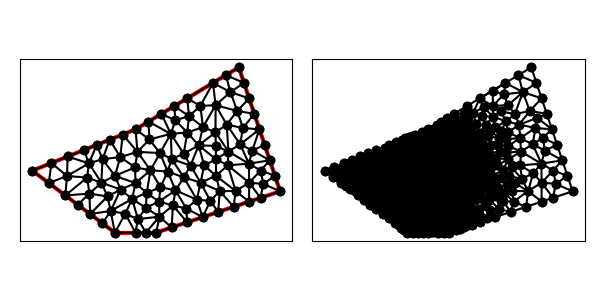

The data file committed next to this chart (first rows):
1.000000000000000000e+01, 8.000000000000000000e+00, 1.600000000000000000e+01, 1.000000000000000000e+01, 1.400000000000000000e+01, 1.600000000000000000e+01, 9.000000000000000000e+00, 1.300000000000000000e+01, 4.000000000000000000e+00, 1.100000000000000000e+01, 8.000000000000000000e+00, 8.000000000000000000e+00, 8.835790697674418936e+00, 9.627412790697674083e+00, 8.500000000000000000e+00, 8.912499999999999645e+00, 9.115000000000000213e+00, 8.656250000000000000e+00, 8.816930232558140901e+00, 9.065387596899224576e+00, 0.000000000000000000e+00, 3.838214935615676116e-02
1.000000000000000000e+01, 8.000000000000000000e+00, 1.600000000000000000e+01, 1.000000000000000000e+01, 1.400000000000000000e+01, 1.600000000000000000e+01, 9.000000000000000000e+00, 1.300000000000000000e+01, 4.000000000000000000e+00, 1.100000000000000000e+01, 8.000000000000000000e+00, 8.000000000000000000e+00, 9.000000000000000000e+00, 8.000000000000000000e+00, 8.500000000000000000e+00, 8.912499999999999645e+00, 8.000000000000000000e+00, 8.000000000000000000e+00, 8.500000000000000000e+00, 8.304166666666667140e+00, 0.000000000000000000e+00, 3.027555550477878388e-02
1.000000000000000000e+01, 8.000000000000000000e+00, 1.600000000000000000e+01, 1.000000000000000000e+01, 1.400000000000000000e+01, 1.600000000000000000e+01, 9.000000000000000000e+00, 1.300000000000000000e+01, 4.000000000000000000e+00, 1.100000000000000000e+01, 8.000000000000000000e+00, 8.000000000000000000e+00, 9.723513950092053548e+00, 1.101791997002390389e+01, 9.541626084319320356e+00, 9.921510868466382860e+00, 1.020874359499897466e+01, 1.019947649791623867e+01, 9.824627876470115595e+00, 1.037963577880217514e+01, 0.000000000000000000e+00, 5.249604394533931295e-02
1.000000000000000000e+01, 8.000000000000000000e+00, 1.600000000000000000e+01, 1.000000000000000000e+01, 1.400000000000000000e+01, 1.600000000000000000e+01, 9.000000000000000000e+00, 1.300000000000000000e+01, 4.000000000000000000e+00, 1.100000000000000000e+01, 8.000000000000000000e+00, 8.000000000000000000e+00, 1.000000000000000000e+01, 8.000000000000000000e+00, 1.015975609756097597e+01, 8.770731707317072079e+00, 9.500000000000000000e+00, 8.000000000000000000e+00, 9.886585365853658658e+00, 8.256910569105690101e+00, 1.000000000000000000e+00, 1.742977792727578787e-02
1.000000000000000000e+01, 8.000000000000000000e+00, 1.600000000000000000e+01, 1.000000000000000000e+01, 1.400000000000000000e+01, 1.600000000000000000e+01, 9.000000000000000000e+00, 1.300000000000000000e+01, 4.000000000000000000e+00, 1.100000000000000000e+01, 8.000000000000000000e+00, 8.000000000000000000e+00, 9.000000000000000000e+00, 8.000000000000000000e+00, 9.115000000000000213e+00, 8.656250000000000000e+00, 8.500000000000000000e+00, 8.912499999999999645e+00, 8.871666666666667922e+00, 8.522916666666667140e+00, 0.000000000000000000e+00, 3.027555550477878388e-02
1.000000000000000000e+01, 8.000000000000000000e+00, 1.600000000000000000e+01, 1.000000000000000000e+01, 1.400000000000000000e+01, 1.600000000000000000e+01, 9.000000000000000000e+00, 1.300000000000000000e+01, 4.000000000000000000e+00, 1.100000000000000000e+01, 8.000000000000000000e+00, 8.000000000000000000e+00, 9.000000000000000000e+00, 1.040000000000000036e+01, 7.999297321587610199e+00, 1.074958867242285976e+01, 8.280996209260834462e+00, 1.008671514483630283e+01, 8.426764510282815479e+00, 1.041210127241972039e+01, 0.000000000000000000e+00, 4.454827402726251745e-02
1.000000000000000000e+01, 8.000000000000000000e+00, 1.600000000000000000e+01, 1.000000000000000000e+01, 1.400000000000000000e+01, 1.600000000000000000e+01, 9.000000000000000000e+00, 1.300000000000000000e+01, 4.000000000000000000e+00, 1.100000000000000000e+01, 8.000000000000000000e+00, 8.000000000000000000e+00, 9.723513950092053548e+00, 1.101791997002390389e+01, 9.000000000000000000e+00, 1.040000000000000036e+01, 9.541626084319320356e+00, 9.921510868466382860e+00, 9.421713344803791301e+00, 1.044647694616342903e+01, 0.000000000000000000e+00, 4.454827402726251745e-02
1.000000000000000000e+01, 8.000000000000000000e+00, 1.600000000000000000e+01, 1.000000000000000000e+01, 1.400000000000000000e+01, 1.600000000000000000e+01, 9.000000000000000000e+00, 1.300000000000000000e+01, 4.000000000000000000e+00, 1.100000000000000000e+01, 8.000000000000000000e+00, 8.000000000000000000e+00, 1.087500000000000000e+01, 1.412500000000000000e+01, 1.158917326222816335e+01, 1.364304456295306167e+01, 1.150000000000000000e+01, 1.450000000000000000e+01, 1.132139108740938838e+01, 1.408934818765102115e+01, 1.000000000000000000e+00, 2.417529488307069985e-01
1.000000000000000000e+01, 8.000000000000000000e+00, 1.600000000000000000e+01, 1.000000000000000000e+01, 1.400000000000000000e+01, 1.600000000000000000e+01, 9.000000000000000000e+00, 1.300000000000000000e+01, 4.000000000000000000e+00, 1.100000000000000000e+01, 8.000000000000000000e+00, 8.000000000000000000e+00, 9.115000000000000213e+00, 8.656250000000000000e+00, 9.500000000000000000e+00, 8.000000000000000000e+00, 1.015975609756097597e+01, 8.770731707317072079e+00, 9.591585365853658729e+00, 8.475660569105690101e+00, 0.000000000000000000e+00, 1.742977792727578787e-02
1.000000000000000000e+01, 8.000000000000000000e+00, 1.600000000000000000e+01, 1.000000000000000000e+01, 1.400000000000000000e+01, 1.600000000000000000e+01, 9.000000000000000000e+00, 1.300000000000000000e+01, 4.000000000000000000e+00, 1.100000000000000000e+01, 8.000000000000000000e+00, 8.000000000000000000e+00, 1.081105731527905611e+01, 9.316828054162833439e+00, 1.150000000000000000e+01, 8.500000000000000000e+00, 1.145949099173622443e+01, 9.164786987632151494e+00, 1.125684943567176077e+01, 8.993871680598328311e+00, 1.000000000000000000e+00, 7.297872419674754363e-02
1.000000000000000000e+01, 8.000000000000000000e+00, 1.600000000000000000e+01, 1.000000000000000000e+01, 1.400000000000000000e+01, 1.600000000000000000e+01, 9.000000000000000000e+00, 1.300000000000000000e+01, 4.000000000000000000e+00, 1.100000000000000000e+01, 8.000000000000000000e+00, 8.000000000000000000e+00, 8.500000000000000000e+00, 8.912499999999999645e+00, 7.795268780400630426e+00, 9.049259387155258239e+00, 8.000000000000000000e+00, 8.000000000000000000e+00, 8.098422926800209254e+00, 8.653919795718419294e+00, 0.000000000000000000e+00, 4.078281624092734009e-02
1.000000000000000000e+01, 8.000000000000000000e+00, 1.600000000000000000e+01, 1.000000000000000000e+01, 1.400000000000000000e+01, 1.600000000000000000e+01, 9.000000000000000000e+00, 1.300000000000000000e+01, 4.000000000000000000e+00, 1.100000000000000000e+01, 8.000000000000000000e+00, 8.000000000000000000e+00, 9.500000000000000000e+00, 8.000000000000000000e+00, 9.115000000000000213e+00, 8.656250000000000000e+00, 9.000000000000000000e+00, 8.000000000000000000e+00, 9.205000000000000071e+00, 8.218750000000000000e+00, 0.000000000000000000e+00, 1.742977792727578787e-02
1.000000000000000000e+01, 8.000000000000000000e+00, 1.600000000000000000e+01, 1.000000000000000000e+01, 1.400000000000000000e+01, 1.600000000000000000e+01, 9.000000000000000000e+00, 1.300000000000000000e+01, 4.000000000000000000e+00, 1.100000000000000000e+01, 8.000000000000000000e+00, 8.000000000000000000e+00, 7.795268780400630426e+00, 9.049259387155258239e+00, 6.799999999999999822e+00, 8.900000000000000355e+00, 7.400000000000000355e+00, 8.449999999999999289e+00, 7.331756260133542646e+00, 8.799753129051753220e+00, 0.000000000000000000e+00, 4.617706096657867715e-02
1.000000000000000000e+01, 8.000000000000000000e+00, 1.600000000000000000e+01, 1.000000000000000000e+01, 1.400000000000000000e+01, 1.600000000000000000e+01, 9.000000000000000000e+00, 1.300000000000000000e+01, 4.000000000000000000e+00, 1.100000000000000000e+01, 8.000000000000000000e+00, 8.000000000000000000e+00, 8.835790697674418936e+00, 9.627412790697674083e+00, 9.115000000000000213e+00, 8.656250000000000000e+00, 9.500000000000000000e+00, 9.199999999999999289e+00, 9.150263565891473050e+00, 9.161220930232557791e+00, 0.000000000000000000e+00, 3.838214935615676116e-02
1.000000000000000000e+01, 8.000000000000000000e+00, 1.600000000000000000e+01, 1.000000000000000000e+01, 1.400000000000000000e+01, 1.600000000000000000e+01, 9.000000000000000000e+00, 1.300000000000000000e+01, 4.000000000000000000e+00, 1.100000000000000000e+01, 8.000000000000000000e+00, 8.000000000000000000e+00, 9.541626084319320356e+00, 9.921510868466382860e+00, 8.835790697674418936e+00, 9.627412790697674083e+00, 9.500000000000000000e+00, 9.199999999999999289e+00, 9.292472260664579764e+00, 9.582974553054684819e+00, 0.000000000000000000e+00, 4.421341989440955716e-02
1.000000000000000000e+01, 8.000000000000000000e+00, 1.600000000000000000e+01, 1.000000000000000000e+01, 1.400000000000000000e+01, 1.600000000000000000e+01, 9.000000000000000000e+00, 1.300000000000000000e+01, 4.000000000000000000e+00, 1.100000000000000000e+01, 8.000000000000000000e+00, 8.000000000000000000e+00, 6.799999999999999822e+00, 8.900000000000000355e+00, 7.643788796012674247e+00, 9.750973742276286771e+00, 6.769448853300144009e+00, 9.888799458649677021e+00, 7.071079216437605730e+00, 9.513257733641987457e+00, 0.000000000000000000e+00, 4.741571319479205571e-02
1.000000000000000000e+01, 8.000000000000000000e+00, 1.600000000000000000e+01, 1.000000000000000000e+01, 1.400000000000000000e+01, 1.600000000000000000e+01, 9.000000000000000000e+00, 1.300000000000000000e+01, 4.000000000000000000e+00, 1.100000000000000000e+01, 8.000000000000000000e+00, 8.000000000000000000e+00, 5.714238345442629097e+00, 1.168569533817705164e+01, 4.928476690885259082e+00, 1.137139067635410328e+01, 5.681048495239205742e+00, 1.074139799365227610e+01, 5.441254510522365528e+00, 1.126616133606114367e+01, 0.000000000000000000e+00, 4.857197494307591290e-02
1.000000000000000000e+01, 8.000000000000000000e+00, 1.600000000000000000e+01, 1.000000000000000000e+01, 1.400000000000000000e+01, 1.600000000000000000e+01, 9.000000000000000000e+00, 1.300000000000000000e+01, 4.000000000000000000e+00, 1.100000000000000000e+01, 8.000000000000000000e+00, 8.000000000000000000e+00, 8.976714179758106482e+00, 1.115980127075721384e+01, 9.000000000000000000e+00, 1.040000000000000036e+01, 9.723513950092053548e+00, 1.101791997002390389e+01, 9.233409376616720010e+00, 1.085924041359370484e+01, 0.000000000000000000e+00, 4.030563195254738273e-02
1.000000000000000000e+01, 8.000000000000000000e+00, 1.600000000000000000e+01, 1.000000000000000000e+01, 1.400000000000000000e+01, 1.600000000000000000e+01, 9.000000000000000000e+00, 1.300000000000000000e+01, 4.000000000000000000e+00, 1.100000000000000000e+01, 8.000000000000000000e+00, 8.000000000000000000e+00, 7.999297321587610199e+00, 1.074958867242285976e+01, 9.000000000000000000e+00, 1.040000000000000036e+01, 8.976714179758106482e+00, 1.115980127075721384e+01, 8.658670500448572227e+00, 1.076979664772669132e+01, 0.000000000000000000e+00, 4.030563195254738273e-02
1.000000000000000000e+01, 8.000000000000000000e+00, 1.600000000000000000e+01, 1.000000000000000000e+01, 1.400000000000000000e+01, 1.600000000000000000e+01, 9.000000000000000000e+00, 1.300000000000000000e+01, 4.000000000000000000e+00, 1.100000000000000000e+01, 8.000000000000000000e+00, 8.000000000000000000e+00, 8.835790697674418936e+00, 9.627412790697674083e+00, 8.280996209260834462e+00, 1.008671514483630283e+01, 7.795268780400630426e+00, 9.049259387155258239e+00, 8.304018562445294904e+00, 9.587795774229745049e+00, 0.000000000000000000e+00, 4.632185179956669480e-02
1.000000000000000000e+01, 8.000000000000000000e+00, 1.600000000000000000e+01, 1.000000000000000000e+01, 1.400000000000000000e+01, 1.600000000000000000e+01, 9.000000000000000000e+00, 1.300000000000000000e+01, 4.000000000000000000e+00, 1.100000000000000000e+01, 8.000000000000000000e+00, 8.000000000000000000e+00, 8.280996209260834462e+00, 1.008671514483630283e+01, 7.346570525361530990e+00, 1.041937219523072677e+01, 7.643788796012674247e+00, 9.750973742276286771e+00, 7.757118510211680196e+00, 1.008568702744777212e+01, 0.000000000000000000e+00, 4.741571319479205571e-02
1.000000000000000000e+01, 8.000000000000000000e+00, 1.600000000000000000e+01, 1.000000000000000000e+01, 1.400000000000000000e+01, 1.600000000000000000e+01, 9.000000000000000000e+00, 1.300000000000000000e+01, 4.000000000000000000e+00, 1.100000000000000000e+01, 8.000000000000000000e+00, 8.000000000000000000e+00, 8.835790697674418936e+00, 9.627412790697674083e+00, 7.795268780400630426e+00, 9.049259387155258239e+00, 8.500000000000000000e+00, 8.912499999999999645e+00, 8.377019826025016158e+00, 9.196390725950976730e+00, 0.000000000000000000e+00, 4.078281624092734009e-02
1.000000000000000000e+01, 8.000000000000000000e+00, 1.600000000000000000e+01, 1.000000000000000000e+01, 1.400000000000000000e+01, 1.600000000000000000e+01, 9.000000000000000000e+00, 1.300000000000000000e+01, 4.000000000000000000e+00, 1.100000000000000000e+01, 8.000000000000000000e+00, 8.000000000000000000e+00, 7.400000000000000355e+00, 8.449999999999999289e+00, 8.000000000000000000e+00, 8.000000000000000000e+00, 7.795268780400630426e+00, 9.049259387155258239e+00, 7.731756260133543890e+00, 8.499753129051752509e+00, 0.000000000000000000e+00, 4.291999109264646450e-02
1.000000000000000000e+01, 8.000000000000000000e+00, 1.600000000000000000e+01, 1.000000000000000000e+01, 1.400000000000000000e+01, 1.600000000000000000e+01, 9.000000000000000000e+00, 1.300000000000000000e+01, 4.000000000000000000e+00, 1.100000000000000000e+01, 8.000000000000000000e+00, 8.000000000000000000e+00, 1.093534590473706025e+01, 1.004847356231965172e+01, 1.133975609756097569e+01, 1.067073170731707243e+01, 1.055616346188473287e+01, 1.095851142516523780e+01, 1.094375515472758842e+01, 1.055923889826732065e+01, 0.000000000000000000e+00, 6.732218406050896609e-02
1.000000000000000000e+01, 8.000000000000000000e+00, 1.600000000000000000e+01, 1.000000000000000000e+01, 1.400000000000000000e+01, 1.600000000000000000e+01, 9.000000000000000000e+00, 1.300000000000000000e+01, 4.000000000000000000e+00, 1.100000000000000000e+01, 8.000000000000000000e+00, 8.000000000000000000e+00, 7.643788796012674247e+00, 9.750973742276286771e+00, 7.346570525361530990e+00, 1.041937219523072677e+01, 6.769448853300144009e+00, 9.888799458649677021e+00, 7.253269391558116119e+00, 1.001971513205223197e+01, 0.000000000000000000e+00, 4.741571319479205571e-02
1.000000000000000000e+01, 8.000000000000000000e+00, 1.600000000000000000e+01, 1.000000000000000000e+01, 1.400000000000000000e+01, 1.600000000000000000e+01, 9.000000000000000000e+00, 1.300000000000000000e+01, 4.000000000000000000e+00, 1.100000000000000000e+01, 8.000000000000000000e+00, 8.000000000000000000e+00, 6.799999999999999822e+00, 8.900000000000000355e+00, 7.795268780400630426e+00, 9.049259387155258239e+00, 7.643788796012674247e+00, 9.750973742276286771e+00, 7.413019192137768165e+00, 9.233411043143847863e+00, 0.000000000000000000e+00, 4.632185179956669480e-02
1.000000000000000000e+01, 8.000000000000000000e+00, 1.600000000000000000e+01, 1.000000000000000000e+01, 1.400000000000000000e+01, 1.600000000000000000e+01, 9.000000000000000000e+00, 1.300000000000000000e+01, 4.000000000000000000e+00, 1.100000000000000000e+01, 8.000000000000000000e+00, 8.000000000000000000e+00, 1.406766610169526110e+01, 1.227429758211972732e+01, 1.465293266039976672e+01, 1.197503250083115844e+01, 1.500000000000000000e+01, 1.300000000000000000e+01, 1.457353292069834261e+01, 1.241644336098362800e+01, 1.000000000000000000e+00, 4.483939572367229287e-01
1.000000000000000000e+01, 8.000000000000000000e+00, 1.600000000000000000e+01, 1.000000000000000000e+01, 1.400000000000000000e+01, 1.600000000000000000e+01, 9.000000000000000000e+00, 1.300000000000000000e+01, 4.000000000000000000e+00, 1.100000000000000000e+01, 8.000000000000000000e+00, 8.000000000000000000e+00, 1.018463220484846943e+01, 1.185018644205226934e+01, 9.093299788047996657e+00, 1.191096569776922820e+01, 9.723513950092053548e+00, 1.101791997002390389e+01, 9.667148647662839878e+00, 1.159302403661513381e+01, 0.000000000000000000e+00, 3.437848188949090694e-02
1.000000000000000000e+01, 8.000000000000000000e+00, 1.600000000000000000e+01, 1.000000000000000000e+01, 1.400000000000000000e+01, 1.600000000000000000e+01, 9.000000000000000000e+00, 1.300000000000000000e+01, 4.000000000000000000e+00, 1.100000000000000000e+01, 8.000000000000000000e+00, 8.000000000000000000e+00, 1.081105731527905611e+01, 9.316828054162833439e+00, 1.075000000000000000e+01, 8.250000000000000000e+00, 1.150000000000000000e+01, 8.500000000000000000e+00, 1.102035243842635204e+01, 8.688942684720943888e+00, 1.000000000000000000e+00, 7.297872419674754363e-02
1.000000000000000000e+01, 8.000000000000000000e+00, 1.600000000000000000e+01, 1.000000000000000000e+01, 1.400000000000000000e+01, 1.600000000000000000e+01, 9.000000000000000000e+00, 1.300000000000000000e+01, 4.000000000000000000e+00, 1.100000000000000000e+01, 8.000000000000000000e+00, 8.000000000000000000e+00, 1.055616346188473287e+01, 1.095851142516523780e+01, 9.723513950092053548e+00, 1.101791997002390389e+01, 1.020874359499897466e+01, 1.019947649791623867e+01, 1.016280700232525369e+01, 1.072530263103512738e+01, 0.000000000000000000e+00, 5.367573745433005389e-02
1.000000000000000000e+01, 8.000000000000000000e+00, 1.600000000000000000e+01, 1.000000000000000000e+01, 1.400000000000000000e+01, 1.600000000000000000e+01, 9.000000000000000000e+00, 1.300000000000000000e+01, 4.000000000000000000e+00, 1.100000000000000000e+01, 8.000000000000000000e+00, 8.000000000000000000e+00, 8.835790697674418936e+00, 9.627412790697674083e+00, 9.541626084319320356e+00, 9.921510868466382860e+00, 9.000000000000000000e+00, 1.040000000000000036e+01, 9.125805593997911913e+00, 9.982974553054686950e+00, 0.000000000000000000e+00, 4.454827402726251745e-02
1.000000000000000000e+01, 8.000000000000000000e+00, 1.600000000000000000e+01, 1.000000000000000000e+01, 1.400000000000000000e+01, 1.600000000000000000e+01, 9.000000000000000000e+00, 1.300000000000000000e+01, 4.000000000000000000e+00, 1.100000000000000000e+01, 8.000000000000000000e+00, 8.000000000000000000e+00, 1.013386314573216929e+01, 9.501546792400086261e+00, 9.541626084319320356e+00, 9.921510868466382860e+00, 9.500000000000000000e+00, 9.199999999999999289e+00, 9.725163076683829289e+00, 9.541019220288822211e+00, 0.000000000000000000e+00, 4.421341989440955716e-02
1.000000000000000000e+01, 8.000000000000000000e+00, 1.600000000000000000e+01, 1.000000000000000000e+01, 1.400000000000000000e+01, 1.600000000000000000e+01, 9.000000000000000000e+00, 1.300000000000000000e+01, 4.000000000000000000e+00, 1.100000000000000000e+01, 8.000000000000000000e+00, 8.000000000000000000e+00, 1.287629180505777171e+01, 1.417182952019661535e+01, 1.341399243336550917e+01, 1.322881348753244168e+01, 1.392506338000390897e+01, 1.389168779333463632e+01, 1.340511587280906269e+01, 1.376411026702123230e+01, 0.000000000000000000e+00, 4.067740242373523718e-01
1.000000000000000000e+01, 8.000000000000000000e+00, 1.600000000000000000e+01, 1.000000000000000000e+01, 1.400000000000000000e+01, 1.600000000000000000e+01, 9.000000000000000000e+00, 1.300000000000000000e+01, 4.000000000000000000e+00, 1.100000000000000000e+01, 8.000000000000000000e+00, 8.000000000000000000e+00, 9.115000000000000213e+00, 8.656250000000000000e+00, 1.015975609756097597e+01, 8.770731707317072079e+00, 9.500000000000000000e+00, 9.199999999999999289e+00, 9.591585365853658729e+00, 8.875660569105690456e+00, 0.000000000000000000e+00, 3.498288791950687066e-02
1.000000000000000000e+01, 8.000000000000000000e+00, 1.600000000000000000e+01, 1.000000000000000000e+01, 1.400000000000000000e+01, 1.600000000000000000e+01, 9.000000000000000000e+00, 1.300000000000000000e+01, 4.000000000000000000e+00, 1.100000000000000000e+01, 8.000000000000000000e+00, 8.000000000000000000e+00, 9.000000000000000000e+00, 1.300000000000000000e+01, 9.093299788047996657e+00, 1.191096569776922820e+01, 9.673977282778965403e+00, 1.250922726472867907e+01, 9.255759023608987945e+00, 1.247339765416596968e+01, 1.000000000000000000e+00, 2.854063786122450555e-02
1.000000000000000000e+01, 8.000000000000000000e+00, 1.600000000000000000e+01, 1.000000000000000000e+01, 1.400000000000000000e+01, 1.600000000000000000e+01, 9.000000000000000000e+00, 1.300000000000000000e+01, 4.000000000000000000e+00, 1.100000000000000000e+01, 8.000000000000000000e+00, 8.000000000000000000e+00, 1.300000000000000000e+01, 9.000000000000000000e+00, 1.262355307132358639e+01, 9.538808328876241305e+00, 1.225000000000000000e+01, 8.750000000000000000e+00, 1.262451769044119487e+01, 9.096269442958748286e+00, 1.000000000000000000e+00, 2.041766854143220455e-01
1.000000000000000000e+01, 8.000000000000000000e+00, 1.600000000000000000e+01, 1.000000000000000000e+01, 1.400000000000000000e+01, 1.600000000000000000e+01, 9.000000000000000000e+00, 1.300000000000000000e+01, 4.000000000000000000e+00, 1.100000000000000000e+01, 8.000000000000000000e+00, 8.000000000000000000e+00, 1.000000000000000000e+01, 8.000000000000000000e+00, 1.075000000000000000e+01, 8.250000000000000000e+00, 1.015975609756097597e+01, 8.770731707317072079e+00, 1.030325203252032473e+01, 8.340243902439024026e+00, 1.000000000000000000e+00, 3.498288791950687066e-02
1.000000000000000000e+01, 8.000000000000000000e+00, 1.600000000000000000e+01, 1.000000000000000000e+01, 1.400000000000000000e+01, 1.600000000000000000e+01, 9.000000000000000000e+00, 1.300000000000000000e+01, 4.000000000000000000e+00, 1.100000000000000000e+01, 8.000000000000000000e+00, 8.000000000000000000e+00, 1.081105731527905611e+01, 9.316828054162833439e+00, 1.093534590473706025e+01, 1.004847356231965172e+01, 1.013386314573216929e+01, 9.501546792400086261e+00, 1.062675545524942855e+01, 9.622282802960855363e+00, 0.000000000000000000e+00, 5.110125924560994515e-02
1.000000000000000000e+01, 8.000000000000000000e+00, 1.600000000000000000e+01, 1.000000000000000000e+01, 1.400000000000000000e+01, 1.600000000000000000e+01, 9.000000000000000000e+00, 1.300000000000000000e+01, 4.000000000000000000e+00, 1.100000000000000000e+01, 8.000000000000000000e+00, 8.000000000000000000e+00, 1.075000000000000000e+01, 8.250000000000000000e+00, 1.081105731527905611e+01, 9.316828054162833439e+00, 1.015975609756097597e+01, 8.770731707317072079e+00, 1.057360447094667855e+01, 8.779186587159967914e+00, 1.000000000000000000e+00, 3.498288791950687066e-02
1.000000000000000000e+01, 8.000000000000000000e+00, 1.600000000000000000e+01, 1.000000000000000000e+01, 1.400000000000000000e+01, 1.600000000000000000e+01, 9.000000000000000000e+00, 1.300000000000000000e+01, 4.000000000000000000e+00, 1.100000000000000000e+01, 8.000000000000000000e+00, 8.000000000000000000e+00, 1.013386314573216929e+01, 9.501546792400086261e+00, 1.015975609756097597e+01, 8.770731707317072079e+00, 1.081105731527905611e+01, 9.316828054162833439e+00, 1.036822551952406712e+01, 9.196368851293330593e+00, 0.000000000000000000e+00, 3.498288791950687066e-02
1.000000000000000000e+01, 8.000000000000000000e+00, 1.600000000000000000e+01, 1.000000000000000000e+01, 1.400000000000000000e+01, 1.600000000000000000e+01, 9.000000000000000000e+00, 1.300000000000000000e+01, 4.000000000000000000e+00, 1.100000000000000000e+01, 8.000000000000000000e+00, 8.000000000000000000e+00, 1.205803334849107600e+01, 1.222516132086600216e+01, 1.226355428445094731e+01, 1.310682191456297829e+01, 1.150632226412028025e+01, 1.284666755804915717e+01, 1.194263663235410178e+01, 1.272621693115937802e+01, 0.000000000000000000e+00, 1.141938669210632723e-01
1.000000000000000000e+01, 8.000000000000000000e+00, 1.600000000000000000e+01, 1.000000000000000000e+01, 1.400000000000000000e+01, 1.600000000000000000e+01, 9.000000000000000000e+00, 1.300000000000000000e+01, 4.000000000000000000e+00, 1.100000000000000000e+01, 8.000000000000000000e+00, 8.000000000000000000e+00, 1.093534590473706025e+01, 1.004847356231965172e+01, 1.196860307965633119e+01, 9.594190761031006431e+00, 1.133975609756097569e+01, 1.067073170731707243e+01, 1.141456836065145630e+01, 1.010446534355591020e+01, 0.000000000000000000e+00, 7.319781642882783324e-02
1.000000000000000000e+01, 8.000000000000000000e+00, 1.600000000000000000e+01, 1.000000000000000000e+01, 1.400000000000000000e+01, 1.600000000000000000e+01, 9.000000000000000000e+00, 1.300000000000000000e+01, 4.000000000000000000e+00, 1.100000000000000000e+01, 8.000000000000000000e+00, 8.000000000000000000e+00, 1.013386314573216929e+01, 9.501546792400086261e+00, 1.093534590473706025e+01, 1.004847356231965172e+01, 1.020874359499897466e+01, 1.019947649791623867e+01, 1.042598421515606866e+01, 9.916498950878660068e+00, 0.000000000000000000e+00, 5.110125924560994515e-02
1.000000000000000000e+01, 8.000000000000000000e+00, 1.600000000000000000e+01, 1.000000000000000000e+01, 1.400000000000000000e+01, 1.600000000000000000e+01, 9.000000000000000000e+00, 1.300000000000000000e+01, 4.000000000000000000e+00, 1.100000000000000000e+01, 8.000000000000000000e+00, 8.000000000000000000e+00, 1.093534590473706025e+01, 1.004847356231965172e+01, 1.081105731527905611e+01, 9.316828054162833439e+00, 1.145949099173622443e+01, 9.164786987632151494e+00, 1.106863140391744516e+01, 9.510029534704878884e+00, 0.000000000000000000e+00, 7.297872419674754363e-02
1.000000000000000000e+01, 8.000000000000000000e+00, 1.600000000000000000e+01, 1.000000000000000000e+01, 1.400000000000000000e+01, 1.600000000000000000e+01, 9.000000000000000000e+00, 1.300000000000000000e+01, 4.000000000000000000e+00, 1.100000000000000000e+01, 8.000000000000000000e+00, 8.000000000000000000e+00, 9.541626084319320356e+00, 9.921510868466382860e+00, 1.013386314573216929e+01, 9.501546792400086261e+00, 1.020874359499897466e+01, 1.019947649791623867e+01, 9.961410941683487508e+00, 9.874178052927568672e+00, 0.000000000000000000e+00, 5.110125924560994515e-02
1.000000000000000000e+01, 8.000000000000000000e+00, 1.600000000000000000e+01, 1.000000000000000000e+01, 1.400000000000000000e+01, 1.600000000000000000e+01, 9.000000000000000000e+00, 1.300000000000000000e+01, 4.000000000000000000e+00, 1.100000000000000000e+01, 8.000000000000000000e+00, 8.000000000000000000e+00, 1.015975609756097597e+01, 8.770731707317072079e+00, 1.013386314573216929e+01, 9.501546792400086261e+00, 9.500000000000000000e+00, 9.199999999999999289e+00, 9.931206414431047236e+00, 9.157426166572387061e+00, 0.000000000000000000e+00, 3.498288791950687066e-02
1.000000000000000000e+01, 8.000000000000000000e+00, 1.600000000000000000e+01, 1.000000000000000000e+01, 1.400000000000000000e+01, 1.600000000000000000e+01, 9.000000000000000000e+00, 1.300000000000000000e+01, 4.000000000000000000e+00, 1.100000000000000000e+01, 8.000000000000000000e+00, 8.000000000000000000e+00, 1.225000000000000000e+01, 8.750000000000000000e+00, 1.145949099173622443e+01, 9.164786987632151494e+00, 1.150000000000000000e+01, 8.500000000000000000e+00, 1.173649699724540874e+01, 8.804928995877384423e+00, 1.000000000000000000e+00, 1.317840584843092411e-01
1.000000000000000000e+01, 8.000000000000000000e+00, 1.600000000000000000e+01, 1.000000000000000000e+01, 1.400000000000000000e+01, 1.600000000000000000e+01, 9.000000000000000000e+00, 1.300000000000000000e+01, 4.000000000000000000e+00, 1.100000000000000000e+01, 8.000000000000000000e+00, 8.000000000000000000e+00, 1.093534590473706025e+01, 1.004847356231965172e+01, 1.145949099173622443e+01, 9.164786987632151494e+00, 1.196860307965633119e+01, 9.594190761031006431e+00, 1.145447999204320588e+01, 9.602483770327603807e+00, 0.000000000000000000e+00, 7.319781642882783324e-02
1.000000000000000000e+01, 8.000000000000000000e+00, 1.600000000000000000e+01, 1.000000000000000000e+01, 1.400000000000000000e+01, 1.600000000000000000e+01, 9.000000000000000000e+00, 1.300000000000000000e+01, 4.000000000000000000e+00, 1.100000000000000000e+01, 8.000000000000000000e+00, 8.000000000000000000e+00, 1.020874359499897466e+01, 1.019947649791623867e+01, 1.093534590473706025e+01, 1.004847356231965172e+01, 1.055616346188473287e+01, 1.095851142516523780e+01, 1.056675098720692141e+01, 1.040215382846704273e+01, 0.000000000000000000e+00, 5.367573745433005389e-02
1.000000000000000000e+01, 8.000000000000000000e+00, 1.600000000000000000e+01, 1.000000000000000000e+01, 1.400000000000000000e+01, 1.600000000000000000e+01, 9.000000000000000000e+00, 1.300000000000000000e+01, 4.000000000000000000e+00, 1.100000000000000000e+01, 8.000000000000000000e+00, 8.000000000000000000e+00, 1.018463220484846943e+01, 1.185018644205226934e+01, 9.673977282778965403e+00, 1.250922726472867907e+01, 9.093299788047996657e+00, 1.191096569776922820e+01, 9.650636425225142645e+00, 1.209012646818339221e+01, 0.000000000000000000e+00, 2.854063786122450555e-02
1.000000000000000000e+01, 8.000000000000000000e+00, 1.600000000000000000e+01, 1.000000000000000000e+01, 1.400000000000000000e+01, 1.600000000000000000e+01, 9.000000000000000000e+00, 1.300000000000000000e+01, 4.000000000000000000e+00, 1.100000000000000000e+01, 8.000000000000000000e+00, 8.000000000000000000e+00, 1.133975609756097569e+01, 1.067073170731707243e+01, 1.166275932692040129e+01, 1.124699339044576618e+01, 1.075141940887443859e+01, 1.156310792340368643e+01, 1.125131161111860401e+01, 1.116027767372217561e+01, 0.000000000000000000e+00, 7.561537865262563107e-02
1.000000000000000000e+01, 8.000000000000000000e+00, 1.600000000000000000e+01, 1.000000000000000000e+01, 1.400000000000000000e+01, 1.600000000000000000e+01, 9.000000000000000000e+00, 1.300000000000000000e+01, 4.000000000000000000e+00, 1.100000000000000000e+01, 8.000000000000000000e+00, 8.000000000000000000e+00, 1.018463220484846943e+01, 1.185018644205226934e+01, 9.723513950092053548e+00, 1.101791997002390389e+01, 1.055616346188473287e+01, 1.095851142516523780e+01, 1.015476987227508587e+01, 1.127553927908047093e+01, 0.000000000000000000e+00, 4.505526074227988315e-02
1.000000000000000000e+01, 8.000000000000000000e+00, 1.600000000000000000e+01, 1.000000000000000000e+01, 1.400000000000000000e+01, 1.600000000000000000e+01, 9.000000000000000000e+00, 1.300000000000000000e+01, 4.000000000000000000e+00, 1.100000000000000000e+01, 8.000000000000000000e+00, 8.000000000000000000e+00, 6.741420050559560728e+00, 1.135153578842576216e+01, 7.346570525361530990e+00, 1.041937219523072677e+01, 7.402008059281549812e+00, 1.155747985179612591e+01, 7.163332878400880510e+00, 1.110946261181753947e+01, 0.000000000000000000e+00, 4.396656225452393041e-02
1.000000000000000000e+01, 8.000000000000000000e+00, 1.600000000000000000e+01, 1.000000000000000000e+01, 1.400000000000000000e+01, 1.600000000000000000e+01, 9.000000000000000000e+00, 1.300000000000000000e+01, 4.000000000000000000e+00, 1.100000000000000000e+01, 8.000000000000000000e+00, 8.000000000000000000e+00, 9.723513950092053548e+00, 1.101791997002390389e+01, 9.093299788047996657e+00, 1.191096569776922820e+01, 8.976714179758106482e+00, 1.115980127075721384e+01, 9.264509305966051045e+00, 1.136289564618344805e+01, 0.000000000000000000e+00, 3.437848188949090694e-02
1.000000000000000000e+01, 8.000000000000000000e+00, 1.600000000000000000e+01, 1.000000000000000000e+01, 1.400000000000000000e+01, 1.600000000000000000e+01, 9.000000000000000000e+00, 1.300000000000000000e+01, 4.000000000000000000e+00, 1.100000000000000000e+01, 8.000000000000000000e+00, 8.000000000000000000e+00, 7.750000000000000000e+00, 1.250000000000000000e+01, 7.402008059281549812e+00, 1.155747985179612591e+01, 8.264208319842255790e+00, 1.165501645393941388e+01, 7.805405459707934313e+00, 1.190416543524518111e+01, 0.000000000000000000e+00, 2.820302836550622749e-02
1.000000000000000000e+01, 8.000000000000000000e+00, 1.600000000000000000e+01, 1.000000000000000000e+01, 1.400000000000000000e+01, 1.600000000000000000e+01, 9.000000000000000000e+00, 1.300000000000000000e+01, 4.000000000000000000e+00, 1.100000000000000000e+01, 8.000000000000000000e+00, 8.000000000000000000e+00, 8.280996209260834462e+00, 1.008671514483630283e+01, 7.999297321587610199e+00, 1.074958867242285976e+01, 7.346570525361530990e+00, 1.041937219523072677e+01, 7.875621352069992476e+00, 1.041855867082996490e+01, 0.000000000000000000e+00, 4.579220975934465698e-02
1.000000000000000000e+01, 8.000000000000000000e+00, 1.600000000000000000e+01, 1.000000000000000000e+01, 1.400000000000000000e+01, 1.600000000000000000e+01, 9.000000000000000000e+00, 1.300000000000000000e+01, 4.000000000000000000e+00, 1.100000000000000000e+01, 8.000000000000000000e+00, 8.000000000000000000e+00, 8.264208319842255790e+00, 1.165501645393941388e+01, 8.976714179758106482e+00, 1.115980127075721384e+01, 9.093299788047996657e+00, 1.191096569776922820e+01, 8.778074095882786310e+00, 1.157526114082195079e+01, 0.000000000000000000e+00, 3.437848188949090694e-02
1.000000000000000000e+01, 8.000000000000000000e+00, 1.600000000000000000e+01, 1.000000000000000000e+01, 1.400000000000000000e+01, 1.600000000000000000e+01, 9.000000000000000000e+00, 1.300000000000000000e+01, 4.000000000000000000e+00, 1.100000000000000000e+01, 8.000000000000000000e+00, 8.000000000000000000e+00, 8.375000000000000000e+00, 1.275000000000000000e+01, 7.750000000000000000e+00, 1.250000000000000000e+01, 8.264208319842255790e+00, 1.165501645393941388e+01, 8.129736106614084079e+00, 1.230167215131313618e+01, 0.000000000000000000e+00, 1.867054300603437564e-02
1.000000000000000000e+01, 8.000000000000000000e+00, 1.600000000000000000e+01, 1.000000000000000000e+01, 1.400000000000000000e+01, 1.600000000000000000e+01, 9.000000000000000000e+00, 1.300000000000000000e+01, 4.000000000000000000e+00, 1.100000000000000000e+01, 8.000000000000000000e+00, 8.000000000000000000e+00, 6.741420050559560728e+00, 1.135153578842576216e+01, 7.125000000000000000e+00, 1.225000000000000000e+01, 6.500000000000000000e+00, 1.200000000000000000e+01, 6.788806683519854168e+00, 1.186717859614192072e+01, 0.000000000000000000e+00, 3.805267124296476955e-02
1.000000000000000000e+01, 8.000000000000000000e+00, 1.600000000000000000e+01, 1.000000000000000000e+01, 1.400000000000000000e+01, 1.600000000000000000e+01, 9.000000000000000000e+00, 1.300000000000000000e+01, 4.000000000000000000e+00, 1.100000000000000000e+01, 8.000000000000000000e+00, 8.000000000000000000e+00, 7.795268780400630426e+00, 9.049259387155258239e+00, 8.280996209260834462e+00, 1.008671514483630283e+01, 7.643788796012674247e+00, 9.750973742276286771e+00, 7.906684595224713341e+00, 9.628982758089282612e+00, 0.000000000000000000e+00, 4.632185179956669480e-02
1.000000000000000000e+01, 8.000000000000000000e+00, 1.600000000000000000e+01, 1.000000000000000000e+01, 1.400000000000000000e+01, 1.600000000000000000e+01, 9.000000000000000000e+00, 1.300000000000000000e+01, 4.000000000000000000e+00, 1.100000000000000000e+01, 8.000000000000000000e+00, 8.000000000000000000e+00, 1.025000000000000000e+01, 1.375000000000000000e+01, 1.070816624092528890e+01, 1.278320430517994133e+01, 1.093031687055588463e+01, 1.343685252723497925e+01, 1.062949437049372392e+01, 1.332335227747164197e+01, 1.000000000000000000e+00, 1.320949095777148308e-01
... 102 more rows
